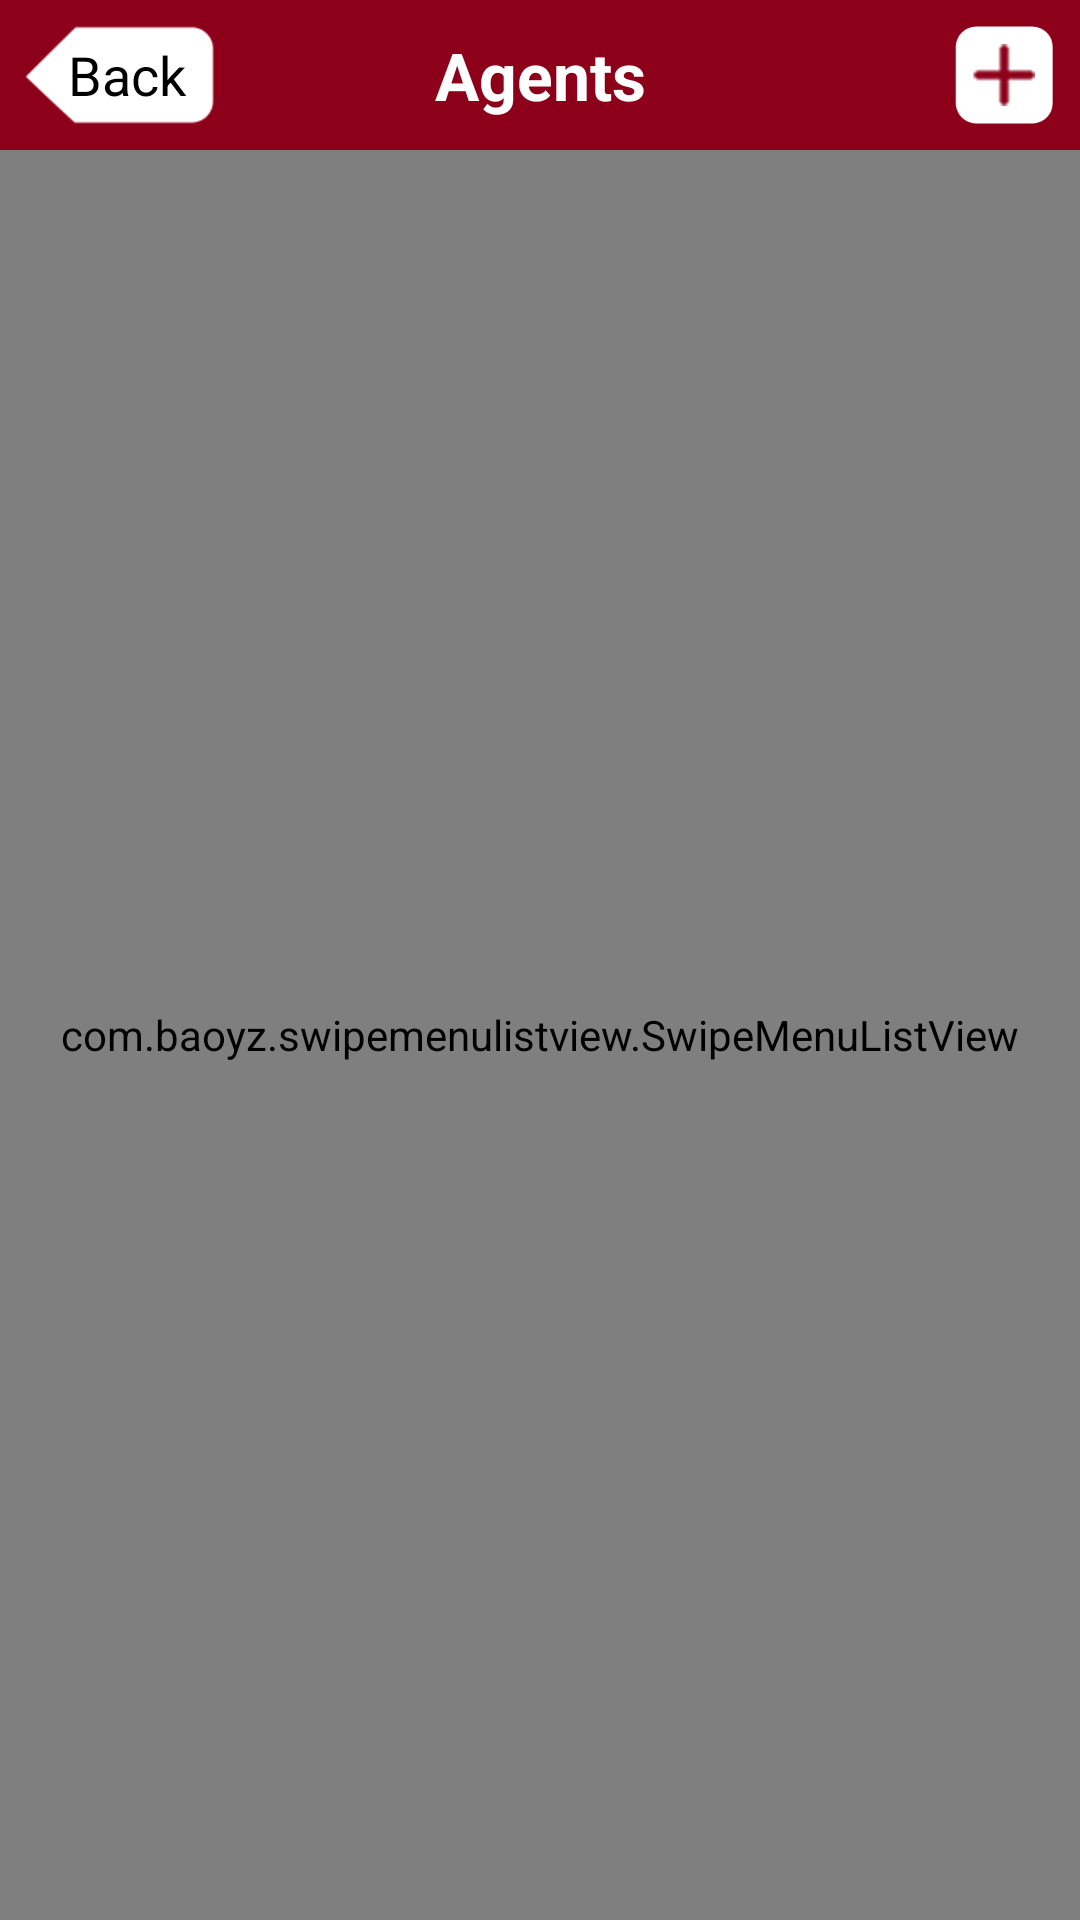

Android layout source for this screen:
<!-- AndroidManifest.xml: activity theme AppTheme.NoActionBar -->
<!-- res/layout/activity_agent_listing.xml -->
<?xml version="1.0" encoding="utf-8"?>
<LinearLayout xmlns:android="http://schemas.android.com/apk/res/android"
    xmlns:tools="http://schemas.android.com/tools"
    android:layout_width="match_parent"
    android:layout_height="match_parent"
    android:orientation="vertical"
    tools:context="com.homeinspection.LoginActivity">

    <LinearLayout
        android:layout_width="match_parent"
        android:layout_height="match_parent"
        android:background="@drawable/ic_background"
        android:orientation="vertical">

        <LinearLayout
            android:layout_width="match_parent"
            android:layout_height="50dp"
            android:background="@color/colorPrimary">

            <FrameLayout
                android:id="@+id/flBack"
                android:layout_width="80dp"
                android:layout_height="match_parent">

                <ImageView
                    android:layout_width="match_parent"
                    android:layout_height="match_parent"
                    android:padding="7dp"
                    android:scaleType="centerCrop"
                    android:src="@drawable/ic_back_background" />

                <TextView
                    android:layout_width="match_parent"
                    android:layout_height="match_parent"
                    android:gravity="center"
                    android:paddingLeft="5dp"
                    android:text="Back"
                    android:textColor="#000000"
                    android:textSize="18sp" />

            </FrameLayout>

            <TextView
                android:layout_width="match_parent"
                android:layout_height="match_parent"
                android:layout_marginRight="30dp"
                android:layout_weight="1"
                android:gravity="center"
                android:text="Agents"
                android:textColor="#ffffff"
                android:textSize="22sp"
                android:textStyle="bold" />

            <ImageView
                android:id="@+id/imvAddAgent"
                android:layout_width="50dp"
                android:layout_height="match_parent"
                android:padding="7dp"
                android:scaleType="centerCrop"
                android:src="@drawable/ic_plus" />
        </LinearLayout>


        <com.baoyz.swipemenulistview.SwipeMenuListView
            android:id="@+id/lsvAgentList"
            android:layout_width="match_parent"
            android:layout_height="match_parent" />

    </LinearLayout>
</LinearLayout>
<!-- resources referenced by this layout -->
<resources>
  <color name="colorPrimary">#8c001a</color>
  <!-- drawable ic_back_background: png bitmap (drawable-mdpi, 1930 bytes) -->
  <!-- drawable ic_background: png bitmap (drawable-mdpi, 17144 bytes) -->
  <!-- drawable ic_plus: png bitmap (drawable-mdpi, 4111 bytes) -->
  <style name="AppTheme.NoActionBar">
          <item name="windowActionBar">false</item>
          <item name="windowNoTitle">true</item>
          <item name="android:actionMenuTextColor">@color/colorPrimary</item>
      </style>
</resources>
